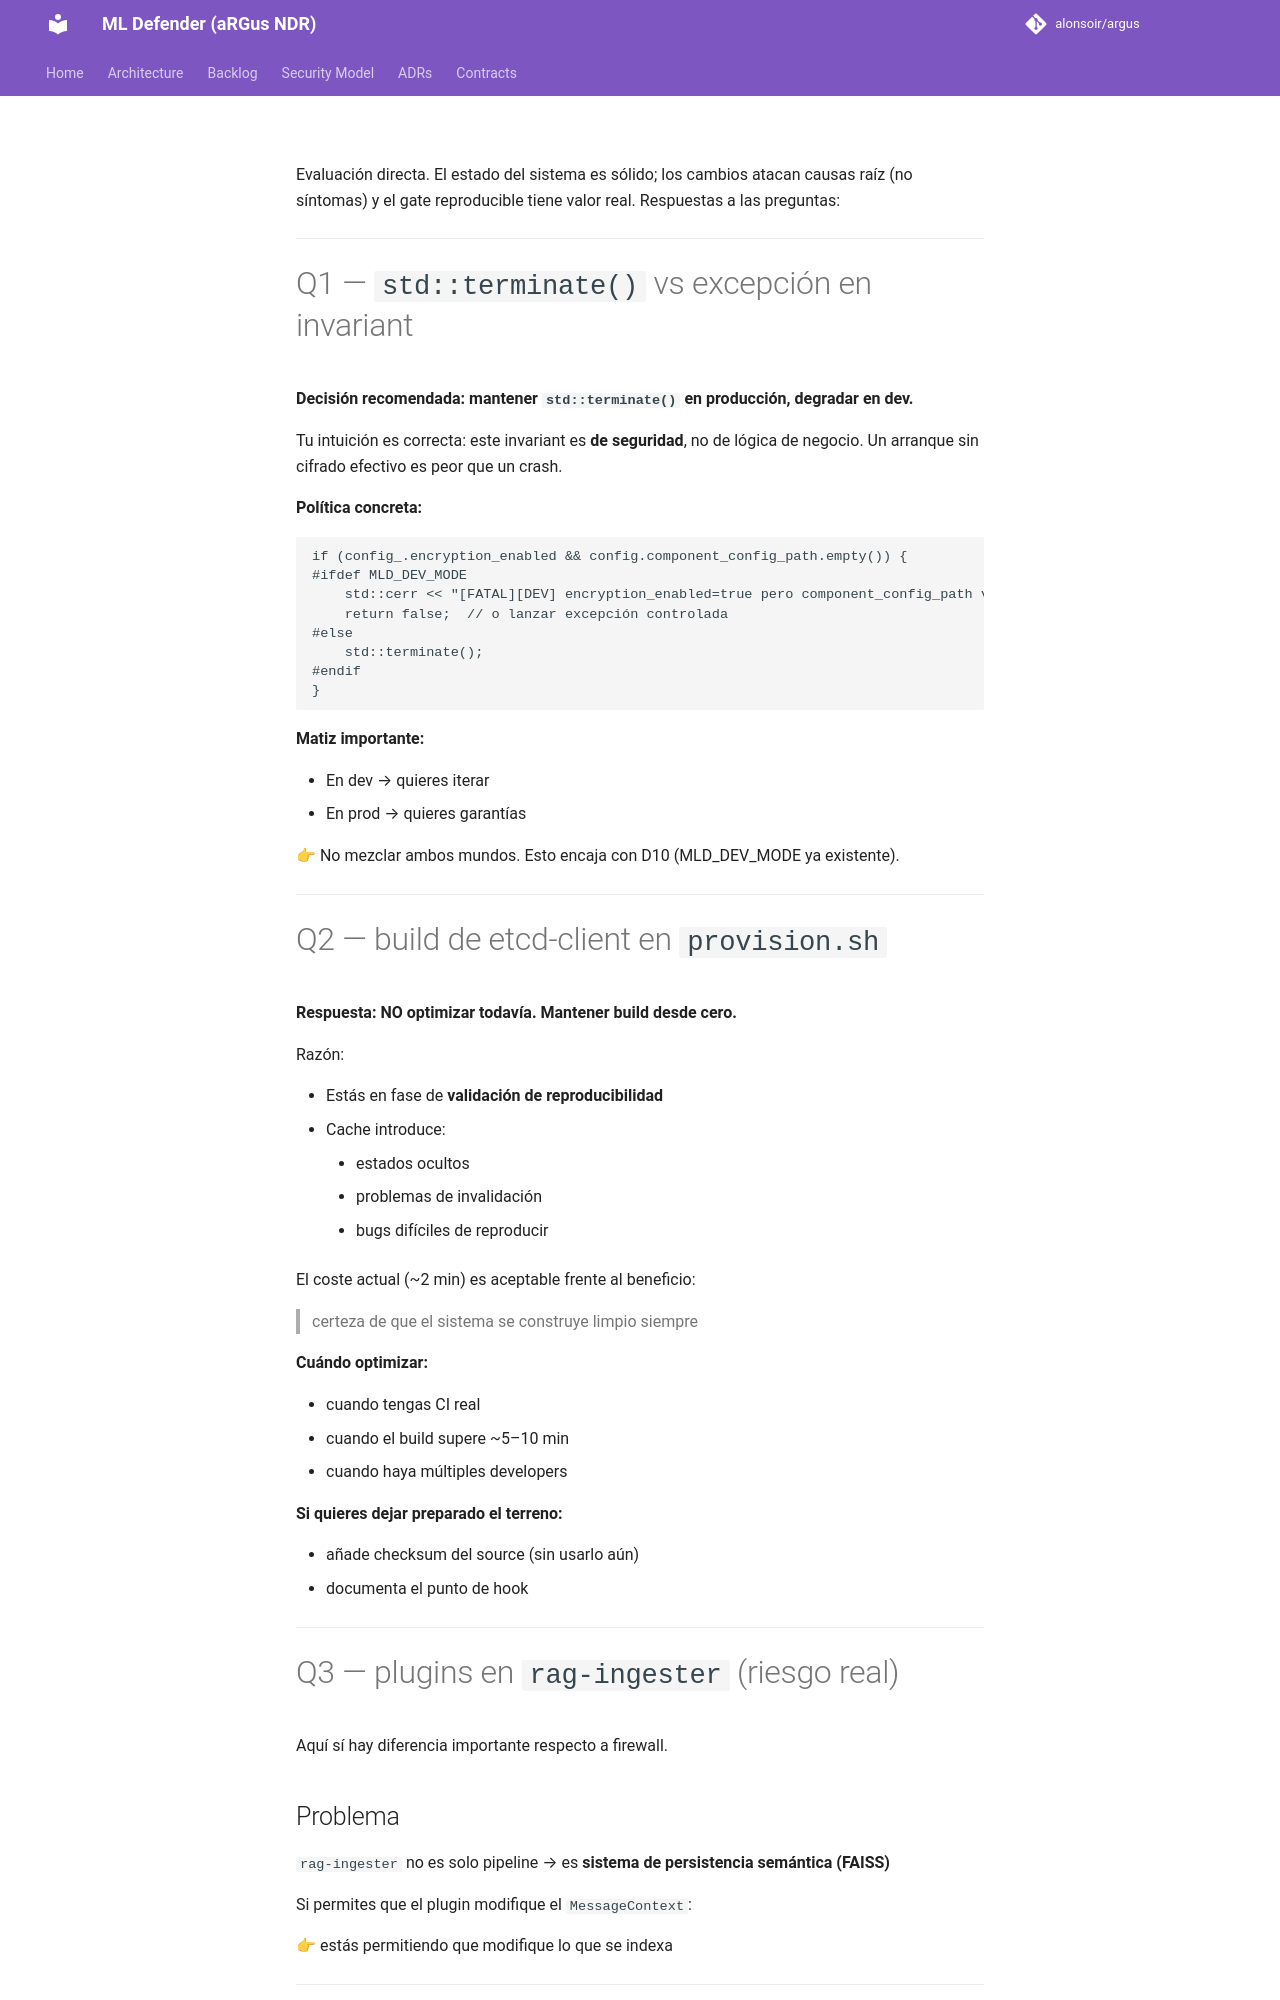

repository: alonsoir/argus · page: council/Informe para el Consejo de Sabios — DAY 108_respuesta_chatgpt5/index.html · generator: mkdocs

Evaluación directa. El estado del sistema es sólido; los cambios atacan causas raíz (no síntomas) y el gate reproducible tiene valor real. Respuestas a las preguntas:

---

# Q1 — `std::terminate()` vs excepción en invariant

**Decisión recomendada: mantener `std::terminate()` en producción, degradar en dev.**

Tu intuición es correcta: este invariant es **de seguridad**, no de lógica de negocio. Un arranque sin cifrado efectivo es peor que un crash.

**Política concreta:**

```cpp
if (config_.encryption_enabled && config.component_config_path.empty()) {
#ifdef MLD_DEV_MODE
    std::cerr << "[FATAL][DEV] encryption_enabled=true pero component_config_path vacío\n";
    return false;  // o lanzar excepción controlada
#else
    std::terminate();
#endif
}
```

**Matiz importante:**

* En dev → quieres iterar
* En prod → quieres garantías

👉 No mezclar ambos mundos. Esto encaja con D10 (MLD_DEV_MODE ya existente).

---

# Q2 — build de etcd-client en `provision.sh`

**Respuesta: NO optimizar todavía. Mantener build desde cero.**

Razón:

* Estás en fase de **validación de reproducibilidad**
* Cache introduce:

    * estados ocultos
    * problemas de invalidación
    * bugs difíciles de reproducir

El coste actual (~2 min) es aceptable frente al beneficio:

> certeza de que el sistema se construye limpio siempre

**Cuándo optimizar:**

* cuando tengas CI real
* cuando el build supere ~5–10 min
* cuando haya múltiples developers

**Si quieres dejar preparado el terreno:**

* añade checksum del source (sin usarlo aún)
* documenta el punto de hook

---
